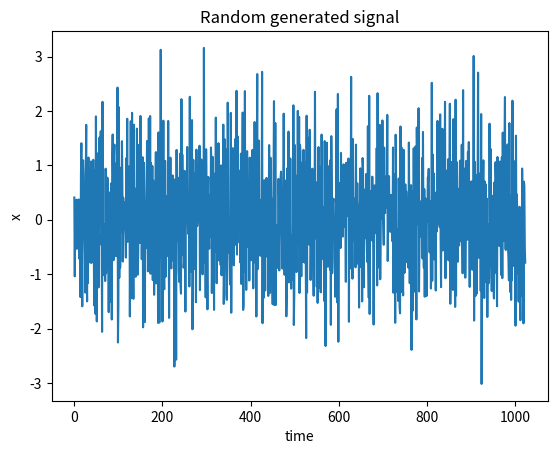
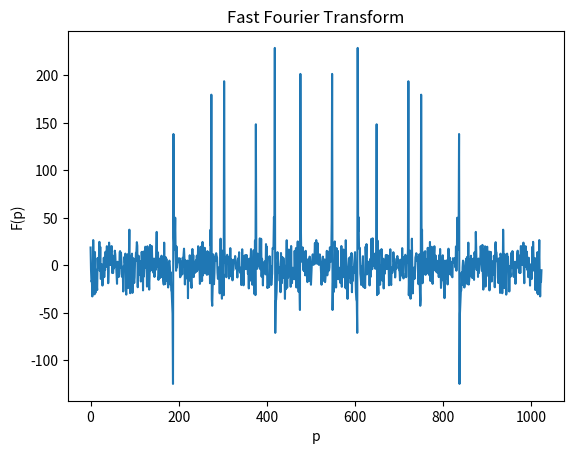

Source code (Python) for these figures, in order:
import matplotlib.pyplot as plt  # lib for graphs
import numpy as np  # lib for math operations
import math  # lib for math operations

# constants
n = 6  # number of harmonics
w = 2100  # max frequency
N = 1024  # number of descrete calls


# function for calculating random signal
def formula(a, w, t, phi):
    return a*np.sin(w*t+phi)

# function for generation array of signals
def generateSignals(n, w, N):
    signals = [0]*N  # array of signals
    w0 = w/n  # frequency
    for _ in range(n):

        for t in range(N):
            a = np.random.rand()  # amplitude
            phi = np.random.rand()  # phase
            signals[t] += formula(a, w0, t, phi)
        w0 += w0
    return signals

def coeff(pk, N):
    exp = 2*math.pi*pk/N
    return complex(math.cos(exp), -math.sin(exp))

# function for calculating Discrete Fourier Transform
def fft(signals):
    N = len(signals)
    l = int(N/2)
    spectrum = [0] * N

    if N == 1:
        return signals
    evens = fft(signals[::2])
    odds = fft(signals[1::2])

    for k in range(l):
        spectrum[k] = evens[k] + odds[k] * coeff(k, N)
        spectrum[k + l] = evens[k] - odds[k] * coeff(k, N)

    return spectrum

signals = generateSignals(n, w, N)

# plotting

# signals
plt.plot(signals)
plt.xlabel('time')
plt.ylabel('x')
plt.title('Random generated signal')
plt.figure()

#fft
plt.plot(fft(signals))
plt.xlabel('p')
plt.ylabel('F(p)')
plt.title('Fast Fourier Transform')
plt.show()
